Run: headless pygame with SDL's dummy video driver; simulated clock (each Clock.tick advances the game by its frame time, no real sleeping); random seed 0; keys injected as events and as key.get_pressed() state; no mouse input.
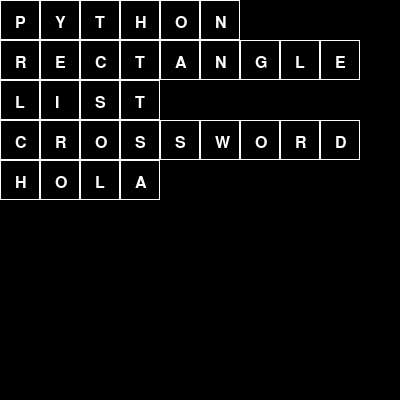
Frame 1 of 4 · flips 1–60 · no input
Frame 2 of 4 · flips 61–180 · tapped SPACE, RETURN · held RIGHT (→), D · screen unchanged from frame 1, image omitted
Frame 3 of 4 · flips 181–300 · held DOWN (↓), S · screen unchanged from frame 2, image omitted
Frame 4 of 4 · flips 301–420 · held LEFT (←), A, UP (↑), W · screen unchanged from frame 3, image omitted

The pygame program that drew these frames:

# Definir la cuadrícula de palabras y sus pistas
grid = [
    ['P', 'Y', 'T', 'H', 'O', 'N'],
    ['R', 'E', 'C', 'T', 'A', 'N', 'G', 'L', 'E'],
    ['L', 'I', 'S', 'T'],
    ['C', 'R', 'O', 'S', 'S', 'W', 'O', 'R', 'D'],
    ['H','O','L','A']
    # ... (añade más palabras según sea necesario)
]

# Pistas correspondientes a las palabras en la cuadrícula
clues = {
    'PYTHON': 'Lenguaje de programación',
    'RECTANGLE': 'Figura geométrica con cuatro ángulos rectos',
    'LIST': 'Estructura de datos en Python',
    'CROSSWORD': 'Este juego de palabras'
    # ...
}



import pygame
import sys

# Tamaño de la ventana y de cada celda en la cuadrícula
WINDOW_WIDTH = 400
WINDOW_HEIGHT = 400
CELL_SIZE = 40

def draw_grid(screen):
    # Dibuja la cuadrícula
    for y, row in enumerate(grid):
        for x, cell in enumerate(row):
            pygame.draw.rect(screen, (255, 255, 255), (x * CELL_SIZE, y * CELL_SIZE, CELL_SIZE, CELL_SIZE), 1)
            font = pygame.font.SysFont(None, 24)
            text = font.render(cell, True, (255, 255, 255))
            screen.blit(text, (x * CELL_SIZE + 15, y * CELL_SIZE + 15))

def main():
    pygame.init()
    screen = pygame.display.set_mode((WINDOW_WIDTH, WINDOW_HEIGHT))
    pygame.display.set_caption('Crucigrama')

    while True:
        for event in pygame.event.get():
            if event.type == pygame.QUIT:
                pygame.quit()
                sys.exit()

        screen.fill((0, 0, 0))  # Relleno de fondo negro
        draw_grid(screen)
        pygame.display.update()

if __name__ == "__main__":
    main()
